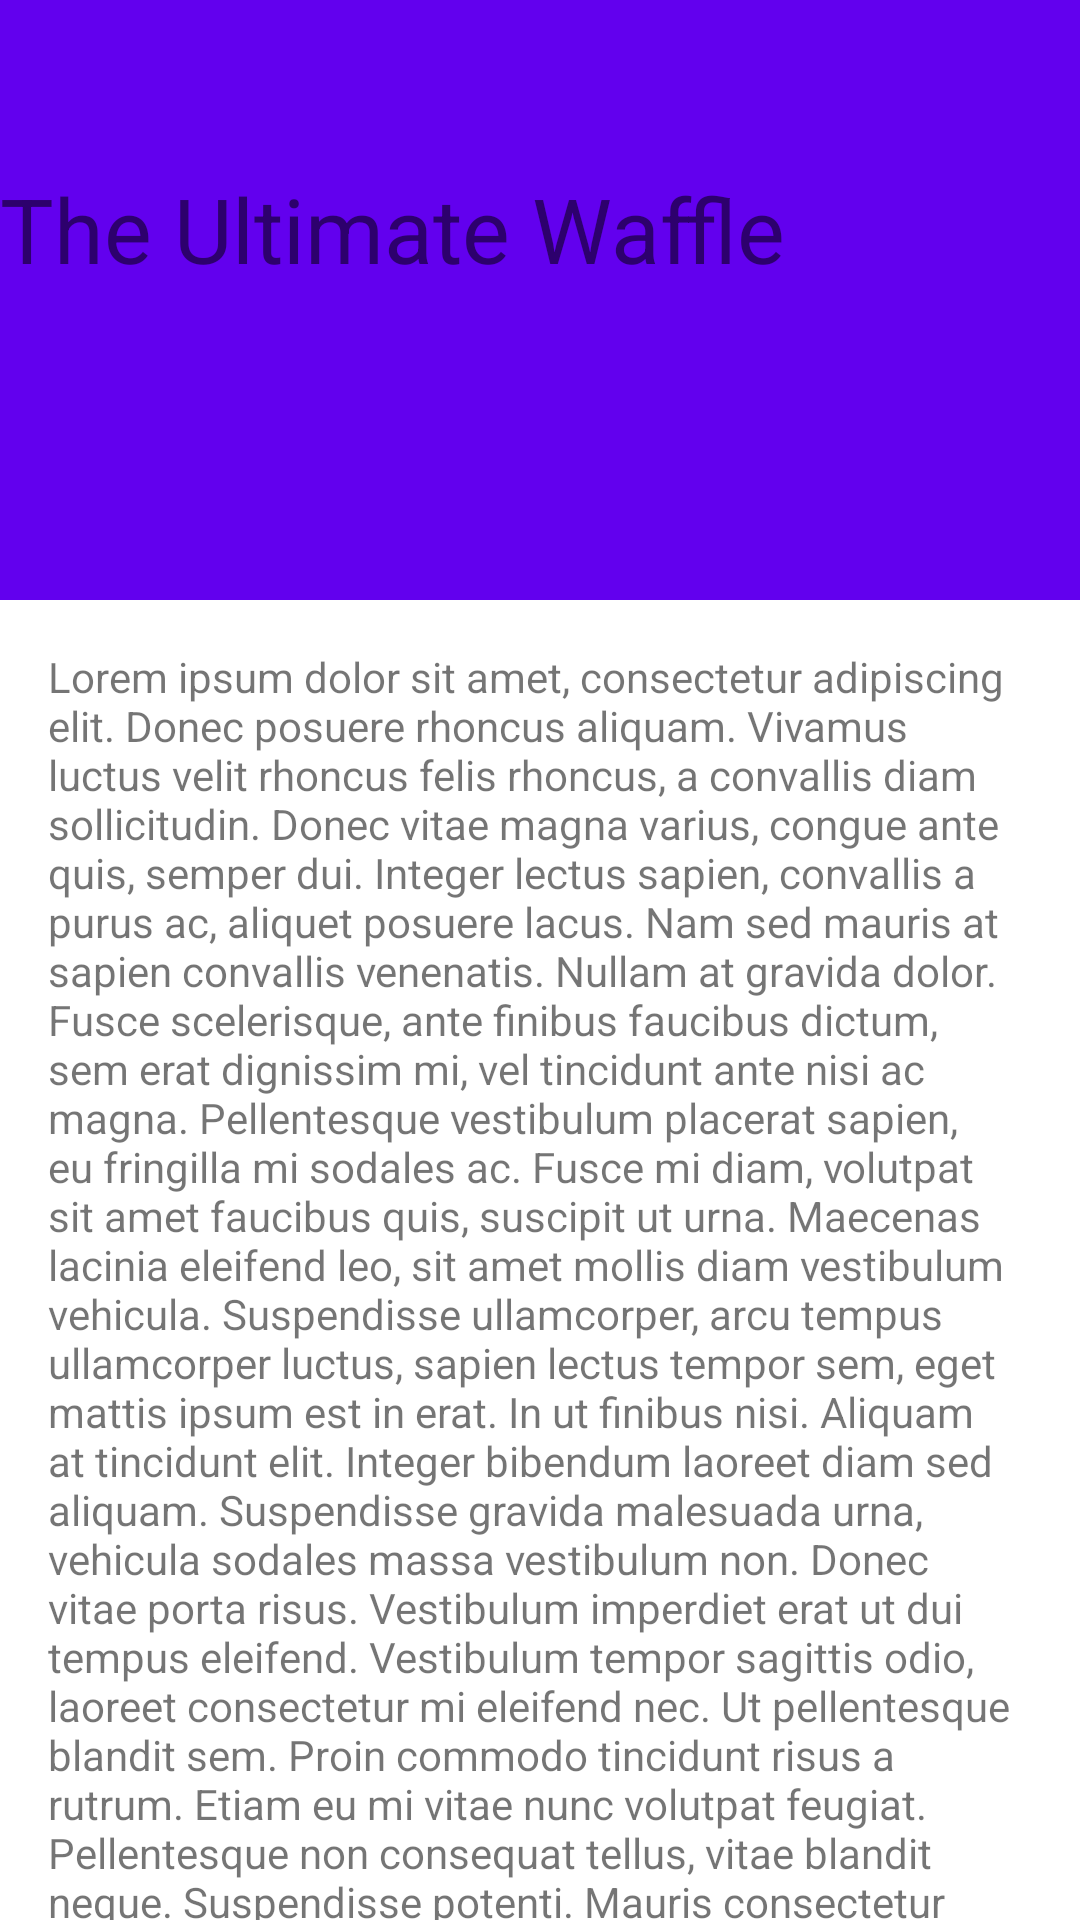

Produce the Android XML layout that renders to this screen, including the resource entries it uses.
<!-- AndroidManifest.xml: application theme Theme.RecipeBook -->
<!-- res/layout/detail_item_food.xml -->
<?xml version="1.0" encoding="utf-8"?>
<androidx.coordinatorlayout.widget.CoordinatorLayout xmlns:android="http://schemas.android.com/apk/res/android"
    xmlns:app="http://schemas.android.com/apk/res-auto"
    android:layout_width="match_parent"
    android:layout_height="match_parent">


    <com.google.android.material.appbar.AppBarLayout
        android:layout_width="match_parent"
        android:layout_height="wrap_content"
        android:fitsSystemWindows="true">

        <com.google.android.material.appbar.CollapsingToolbarLayout
            android:layout_width="match_parent"
            android:layout_height="200dp"
            app:layout_scrollFlags="scroll|enterAlways|enterAlwaysCollapsed|snap"
            app:toolbarId="@id/toolbar">

            <RelativeLayout
                android:layout_width="match_parent"
                android:layout_height="match_parent">

                <Toolbar
                    android:id="@+id/toolbar"
                    android:layout_width="match_parent"
                    android:layout_height="?attr/actionBarSize"
                    app:layout_collapseMode="pin" />

                <TextView
                    android:layout_width="match_parent"
                    android:layout_height="match_parent"
                    android:layout_below="@id/toolbar"
                    android:text="The Ultimate Waffle"
                    android:textSize="30sp" />
            </RelativeLayout>
        </com.google.android.material.appbar.CollapsingToolbarLayout>
    </com.google.android.material.appbar.AppBarLayout>

    <androidx.core.widget.NestedScrollView
        android:layout_width="match_parent"
        android:layout_height="match_parent"
        app:layout_behavior="@string/appbar_scrolling_view_behavior">

        <TextView
            android:layout_width="wrap_content"
            android:layout_height="wrap_content"
            android:layout_margin="16dp"
            android:text="@string/dummy_text" />

    </androidx.core.widget.NestedScrollView>

</androidx.coordinatorlayout.widget.CoordinatorLayout>
<!-- resources referenced by this layout -->
<resources>
  <color name="purple_500">#FF6200EE</color>
  <color name="purple_700">#FF3700B3</color>
  <color name="white">#FFFFFFFF</color>
  <color name="teal_200">#FF03DAC5</color>
  <color name="teal_700">#FF018786</color>
  <color name="black">#FF000000</color>
  <color name="bottom_nav_selected_item">#220006</color>
</resources>
